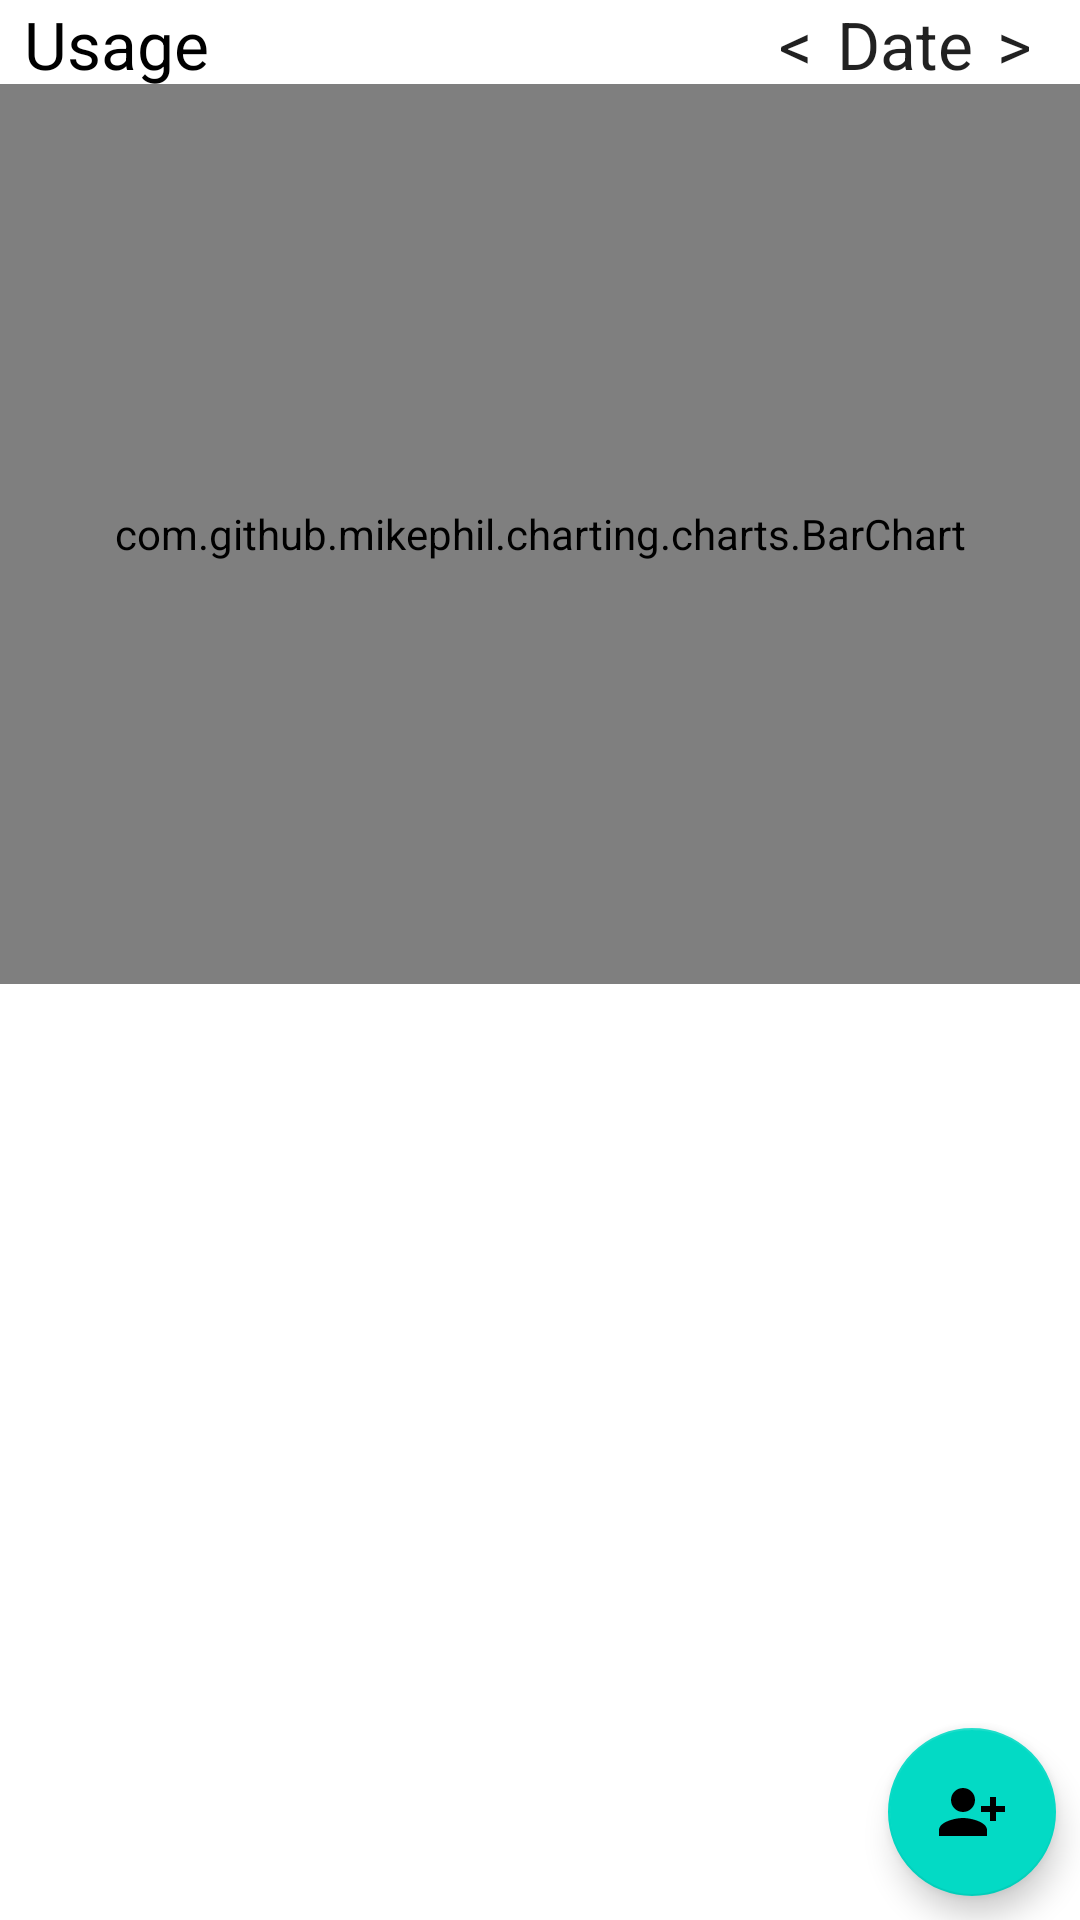

This screen was rendered from an Android layout file. Write that file and the resources it references.
<!-- AndroidManifest.xml: application theme Theme.Screentimemanager -->
<!-- res/layout/fragment_friend.xml -->
<?xml version="1.0" encoding="utf-8"?>
<androidx.constraintlayout.widget.ConstraintLayout
    xmlns:android="http://schemas.android.com/apk/res/android"
    xmlns:app="http://schemas.android.com/apk/res-auto"
    xmlns:tools="http://schemas.android.com/tools"
    android:layout_width="match_parent"
    android:layout_height="match_parent"
    tools:context=".ui.friend.FriendFragment">

    <TextView
        android:id="@+id/tv_textUsage"
        android:layout_width="wrap_content"
        android:layout_height="wrap_content"
        android:layout_marginStart="8dp"
        android:text="@string/usage"
        android:textAppearance="@style/TextAppearance.AppCompat.Large"
        android:textColor="@color/black"
        app:layout_constraintStart_toStartOf="parent"
        app:layout_constraintTop_toTopOf="parent" />

    <TextView
        android:id="@+id/tv_leftArrow"
        android:layout_width="wrap_content"
        android:layout_height="wrap_content"
        android:layout_marginEnd="8dp"
        android:text="@string/left_arrow"
        android:textAppearance="@style/TextAppearance.AppCompat.Large"
        app:layout_constraintEnd_toStartOf="@+id/tv_date"
        app:layout_constraintTop_toTopOf="parent" />

    <TextView
        android:id="@+id/tv_date"
        android:layout_width="wrap_content"
        android:layout_height="wrap_content"
        android:layout_marginEnd="8dp"
        android:text="@string/Date"
        android:textAppearance="@style/TextAppearance.AppCompat.Large"
        app:layout_constraintEnd_toStartOf="@+id/tv_rightArrow"
        app:layout_constraintTop_toTopOf="parent" />

    <TextView
        android:id="@+id/tv_rightArrow"
        android:layout_width="wrap_content"
        android:layout_height="wrap_content"
        android:layout_marginEnd="16dp"
        android:text="@string/right_arrow"
        android:textAppearance="@style/TextAppearance.AppCompat.Large"
        app:layout_constraintEnd_toEndOf="parent"
        app:layout_constraintTop_toTopOf="parent" />

    <com.github.mikephil.charting.charts.BarChart
        android:id="@+id/lcv_histogram"
        android:layout_width="match_parent"
        android:layout_height="300dp"
        android:layout_marginTop="28dp"
        app:layout_constraintEnd_toEndOf="parent"
        app:layout_constraintHorizontal_bias="0.0"
        app:layout_constraintStart_toStartOf="parent"
        app:layout_constraintTop_toTopOf="parent" />

    <com.google.android.material.floatingactionbutton.FloatingActionButton
        android:id="@+id/fab_addFriend"
        android:layout_width="wrap_content"
        android:layout_height="wrap_content"
        android:layout_marginEnd="8dp"
        android:layout_marginBottom="8dp"
        android:clickable="true"
        android:contentDescription="@string/add_friend"
        android:src="@drawable/baseline_person_add_alt_1_24"
        app:layout_constraintBottom_toBottomOf="parent"
        app:layout_constraintEnd_toEndOf="parent" />

    <ListView
        android:id="@+id/lv_friendList"
        android:layout_width="0dp"
        android:layout_height="0dp"
        app:layout_constraintBottom_toBottomOf="parent"
        app:layout_constraintEnd_toEndOf="parent"
        app:layout_constraintStart_toStartOf="parent"
        app:layout_constraintTop_toBottomOf="@+id/lcv_histogram" />
</androidx.constraintlayout.widget.ConstraintLayout>
<!-- resources referenced by this layout -->
<resources>
  <color name="black">#FF000000</color>
  <!-- drawable baseline_person_add_alt_1_24 (drawable) -->
  <vector android:height="24dp" android:tint="@color/app_green_one"
      android:viewportHeight="24" android:viewportWidth="24"
      android:width="24dp" xmlns:android="http://schemas.android.com/apk/res/android">
      <path android:fillColor="@android:color/white" android:pathData="M13,8c0,-2.21 -1.79,-4 -4,-4S5,5.79 5,8s1.79,4 4,4S13,10.21 13,8zM15,10v2h3v3h2v-3h3v-2h-3V7h-2v3H15zM1,18v2h16v-2c0,-2.66 -5.33,-4 -8,-4S1,15.34 1,18z"/>
  </vector>
  <string name="Date">Date</string>
  <string name="add_friend">Add Friend</string>
  <string name="left_arrow">&lt;</string>
  <string name="right_arrow">&gt;</string>
  <string name="usage">Usage</string>
  <style name="Theme.Screentimemanager" parent="Theme.MaterialComponents.Light.DarkActionBar">
          
          <item name="colorPrimary">@color/purple_500</item>
          <item name="colorPrimaryVariant">@color/purple_700</item>
          <item name="colorOnPrimary">@color/white</item>
          
          <item name="colorSecondary">@color/teal_200</item>
          <item name="colorSecondaryVariant">@color/teal_700</item>
          <item name="colorOnSecondary">@color/black</item>
          
          <item name="android:statusBarColor">?attr/colorPrimaryVariant</item>
          
      </style>
  <color name="app_green_one">#88d996</color>
  <color name="purple_500">#88d996</color>
  <color name="purple_700">#88d996</color>
  <color name="white">#FFFFFFFF</color>
  <color name="teal_200">#FF03DAC5</color>
  <color name="teal_700">#FF018786</color>
</resources>
